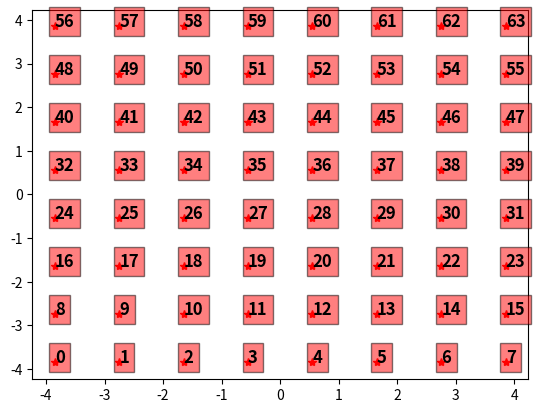

Reproduce this figure in Python. (Note: this script raises an exception after producing the figure.)
# pylint: skip-file
# -*- coding: utf-8 -*-
"""
Created on Wed Mar 23 15:03:28 2022

@author: Aishwarya Selvaraj

"""
import matplotlib.colors as colors
import matplotlib.pylab as plt
# from scipy import interpolate
from matplotlib import cm
import numpy as np
# import xlrd

#%%

theta = np.deg2rad(np.arange(0, 90+1))
phi = np.deg2rad(np.arange(0, 360+1))
[theta, phi] = np.meshgrid(theta, phi)
f = (150*10**6) 
lamda = ((3*10**8)/f)
beta = (2*np.pi/ lamda)
# d = lamda/2
l = np.sin(theta)*np.cos(phi)
m = np.sin(theta)*np.sin(phi)

gain_ns = np.sqrt(1- l*l)
gain_ew = np.sqrt(1- m*m)

# Considering the element pattern: 
h = 0.3/lamda
ground_plane_effect = 2*np.sin(2*h*np.pi*np.cos(theta))

n = 8
distance_dipoles = 1.1
drange = ((n-1)*distance_dipoles)/2.
d = np.linspace(-drange, drange, n)
#%% With all dipoles active voltage response for MWA. 

mwa_af = np.zeros((np.shape(theta)), dtype = complex)
plt.figure()
count = 0 
for p in range(n):
    for q in range(n):
        mwa_af+= np.exp(1j*beta*(l*d[p]+m*d[q]))
        plt.plot(d[q], d[p], '*r')
        plt.text(d[q], d[p], count, bbox=dict(facecolor='red', alpha=0.5), fontweight ='bold',fontsize=12 )
        count+= 1
        # print(d[q], d[p])
res = (mwa_af*ground_plane_effect)  
res_xx = gain_ew*res
res_yy = gain_ns*res

power_yy = np.real(res_yy*np.conj(res_yy))
power_xx = np.real(res_xx*np.conj(res_xx))

xx_norm = power_xx/np.max(power_xx)
yy_norm = power_yy/np.max(power_yy)

# if n ==8:
#     plt.title("Tile layout for CRAM")
# elif n == 4:
#     plt.title("Tile layout for MWA")
# else:
#     pass

# plt.figure()
# cs = plt.pcolormesh(l, m, mwa_active, norm=colors.SymLogNorm(linthresh=0.3, linscale= 0.3 ,vmin=np.nanmin(mwa_active), vmax= np.nanmax(mwa_active), base=10), cmap='jet_r', shading='auto') 
# bar = plt.colorbar(cs, ticks=[0, 1, 10, 100, 10**2], orientation='vertical', extend='both', label=r'$\log T\ [\mathrm{K}]$')
# plt.title('voltage response of MWA')
# plt.xlabel('directional cosine l',  fontsize=12, fontweight ='bold')
# plt.ylabel('directional cosine m', fontsize=12, fontweight ='bold')



# 3D plot of voltage response
fig = plt.figure()
ax = fig.gca(projection='3d')
surf = ax.plot_surface(l, m, yy_norm, rstride=1, cstride=1, antialiased=True)
plt.show()
print(np.sum(yy_norm))
#%% With dead dipoles, voltage response for MWA. 
mwa_af = np.zeros((np.shape(theta)), dtype = complex)
 
dead_dipole = [53, 44, 57, 33, 16, 26]

count = 0 
plt.figure()
for p in range(n):
    for q in range(n):
        condition = count in dead_dipole
        if condition == True:
            # mwa_af+= np.ones((np.shape(mwa_af)))*(-1)
            # mwa_af-= np.exp(1j*beta*(l*d[q]+m*d[p]))
            print(count)
            plt.plot(d[q], d[p], '*k')
            plt.text(d[q], d[p], count, bbox=dict(facecolor='black', alpha=0.5), fontweight ='bold',fontsize=12 )
           
        else:
            mwa_af+= np.exp(1j*beta*(l*d[q]+m*d[p]))
            plt.plot(d[q], d[p], '*r')
            plt.text(d[q], d[p], count, bbox=dict(facecolor='red', alpha=0.5), fontweight ='bold',fontsize=12 )
        count += 1

res = (mwa_af*ground_plane_effect)  
res_xx = gain_ew*res
res_yy = gain_ns*res

power_yy = np.real(res_yy*np.conj(res_yy))
power_xx = np.real(res_xx*np.conj(res_xx))

xx_norm = power_xx/np.max(power_xx)
yy_norm = power_yy/np.max(power_yy)

# plt.figure()
# cs = plt.pcolormesh(l, m, mwa_dead, norm=colors.SymLogNorm(linthresh=0.3, linscale= 0.3 ,vmin=np.nanmin(mwa_dead), vmax= np.nanmax(mwa_dead), base=10), cmap='jet_r', shading='auto') 
# bar = plt.colorbar(cs, ticks=[0, 1, 10, 100, 10**2], orientation='vertical', extend='both', label=r'$\log T\ [\mathrm{K}]$')
# plt.title('voltage response of MWA')
# plt.xlabel('directional cosine l',  fontsize=12, fontweight ='bold')
# plt.ylabel('directional cosine m', fontsize=12, fontweight ='bold')



# 3D plot of voltage response without the ground plane effect. 
fig = plt.figure()
ax = fig.gca(projection='3d')
surf = ax.plot_surface(l, m, yy_norm, rstride=1, cstride=1, antialiased=True)
plt.show()
print(np.sum(yy_norm))



# print((np.sum(mwa_active) - np.sum(mwa_dead))/np.sum(mwa_active))
#%%
# # voltage response for CRAM. 
# n = 8
# afx = 0; afy = 0
# drange = ((n-1)*(lamda/2))/2.
# d = np.linspace(-drange, drange, n)
# # d = np.linspace(0, (n-1)*lamda/2, n)
# cram_af = 0
# for p in range(n):
#     for q in range(n):
#         cram_af = cram_af + np.exp(1j*beta*(l*d[q]+m*d[p]))
# cram_res = abs(cram_af*ground_plane_effect)



# plt.figure()
# cs = plt.pcolormesh(l, m, cram_res, norm=colors.SymLogNorm(linthresh=0.3, linscale=0.3 ,vmin=np.nanmin(cram_res), vmax= np.nanmax(cram_res), base=10), cmap='jet_r', shading='auto') 
# bar = plt.colorbar(cs, ticks=[0, 1, 10, 100, 10**2], orientation='vertical', extend='both')
# # plt.title('voltage response of CRAM')
# plt.xlabel('directional cosine l',  fontsize=12, fontweight ='bold')
# plt.ylabel('directional cosine m',  fontsize=12, fontweight ='bold')
# plt.show()


#%%
dead_dipole = [57, 49, 41, 33, 16, 26, 25, 60, 45, 53]
dead_dipole = np.arange(5)

biast_x = []
biast_y = []
mwa_afx = np.zeros((np.shape(theta)), dtype = complex)
mwa_afy = np.zeros((np.shape(theta)), dtype = complex)
count = 0 
for p in range(n):
    for q in range(n):
        if count in dead_dipole:
            mwa_afx+= 0
            mwa_afy+= 0            
        elif count in biast_x:
            mwa_afx+= 0
            mwa_afy+= np.exp(1j*beta*(l*d[q]+m*d[p]))
        elif count in biast_y:
            mwa_afx+= np.exp(1j*beta*(l*d[q]+m*d[p]))
            mwa_afy+= 0
            
        else:
            mwa_afx+= np.exp(1j*beta*(l*d[q]+m*d[p]))
            mwa_afy+= np.exp(1j*beta*(l*d[q]+m*d[p]))
        count += 1


res_xx = gain_ew*(mwa_afx*ground_plane_effect)  
res_yy = gain_ns*(mwa_afy*ground_plane_effect)  

power_yy = np.real(res_yy*np.conj(res_yy))
power_xx = np.real(res_xx*np.conj(res_xx))

xx_norm = power_xx/np.max(power_xx)
yy_norm = power_yy/np.max(power_yy)

fig = plt.figure()
ax = fig.gca(projection='3d')
surf = ax.plot_surface(l, m, yy_norm, rstride=1, cstride=1, antialiased=True)
plt.show()
print(np.sum(yy_norm))

# fig = plt.figure()
# ax = fig.gca(projection='3d')
# surf = ax.plot_surface(l, m, xx_norm, rstride=1, cstride=1, antialiased=True)
# plt.show()
